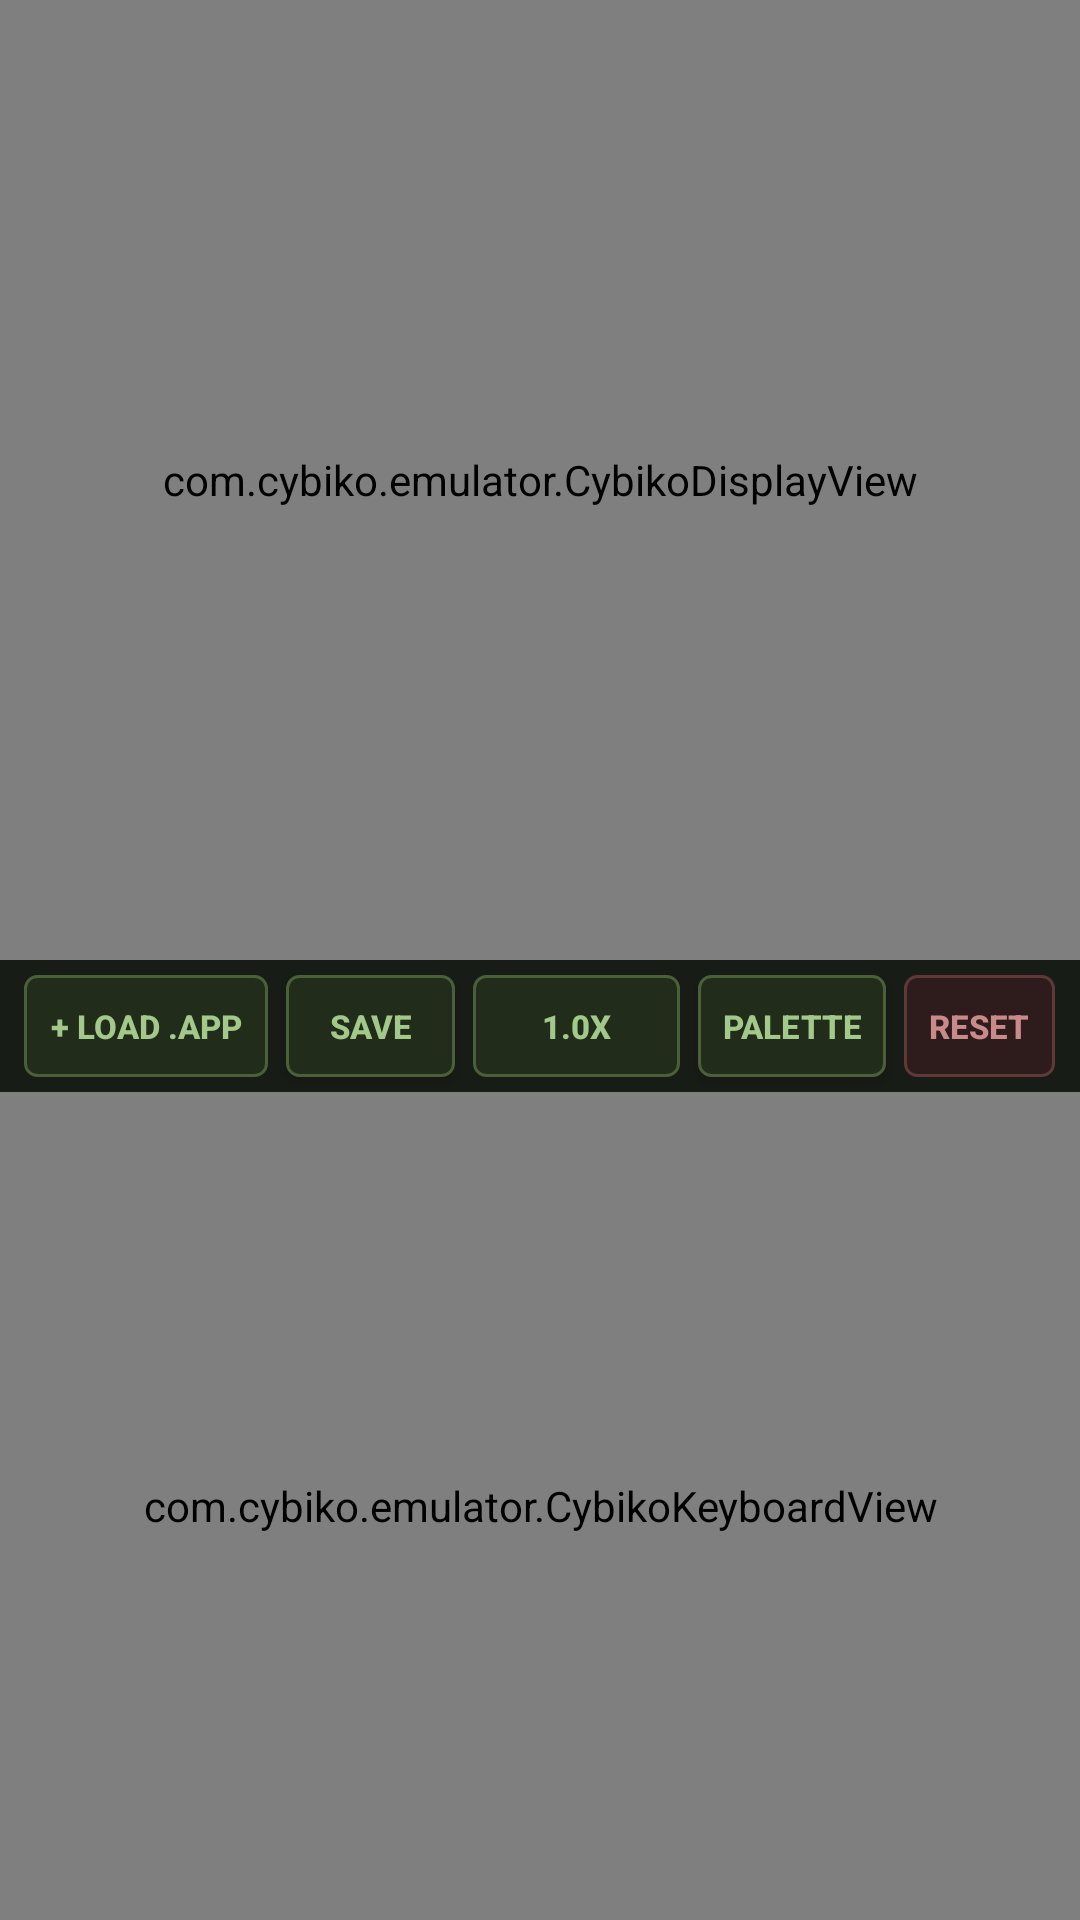

Layout XML and referenced resources for this Android screen:
<!-- AndroidManifest.xml: application theme Theme.Cybiko -->
<!-- res/layout/activity_main.xml -->
<?xml version="1.0" encoding="utf-8"?>
<LinearLayout xmlns:android="http://schemas.android.com/apk/res/android"
    android:layout_width="match_parent"
    android:layout_height="match_parent"
    android:orientation="vertical"
    android:background="#121410">

    
    <com.cybiko.emulator.CybikoDisplayView
        android:id="@+id/displayView"
        android:layout_width="match_parent"
        android:layout_height="0dp"
        android:layout_weight="1" />

    
    <LinearLayout
        android:id="@+id/bottomContainer"
        android:layout_width="match_parent"
        android:layout_height="0dp"
        android:layout_weight="1"
        android:orientation="vertical">

        <LinearLayout
            android:id="@+id/mainToolbar"
            android:layout_width="match_parent"
            android:layout_height="44dp"
            android:orientation="horizontal"
            android:gravity="center_vertical"
            android:paddingStart="8dp"
            android:paddingEnd="8dp"
            android:background="#181C16">

            <Button
                android:id="@+id/btnMainLoadApp"
                android:layout_width="0dp"
                android:layout_height="34dp"
                android:layout_weight="1.3"
                android:layout_marginEnd="6dp"
                android:text="+ LOAD .APP"
                android:textSize="11sp"
                android:textStyle="bold"
                android:textColor="#A2C88A"
                android:background="@drawable/retro_btn_bg" />

            <Button
                android:id="@+id/btnMainSaveNvram"
                android:layout_width="0dp"
                android:layout_height="34dp"
                android:layout_weight="0.9"
                android:layout_marginEnd="6dp"
                android:text="SAVE"
                android:textSize="11sp"
                android:textStyle="bold"
                android:textColor="#A2C88A"
                android:background="@drawable/retro_btn_bg" />

            <Button
                android:id="@+id/btnMainSpeed"
                android:layout_width="0dp"
                android:layout_height="34dp"
                android:layout_weight="1.1"
                android:layout_marginEnd="6dp"
                android:text="1.0x"
                android:textSize="11sp"
                android:textStyle="bold"
                android:textColor="#A2C88A"
                android:background="@drawable/retro_btn_bg" />

            <Button
                android:id="@+id/btnMainPalette"
                android:layout_width="0dp"
                android:layout_height="34dp"
                android:layout_weight="1.0"
                android:layout_marginEnd="6dp"
                android:text="PALETTE"
                android:textSize="11sp"
                android:textStyle="bold"
                android:textColor="#A2C88A"
                android:background="@drawable/retro_btn_bg" />

            <Button
                android:id="@+id/btnMainReset"
                android:layout_width="0dp"
                android:layout_height="34dp"
                android:layout_weight="0.8"
                android:text="RESET"
                android:textSize="11sp"
                android:textStyle="bold"
                android:textColor="#C88A8A"
                android:background="@drawable/retro_btn_reset_bg" />

        </LinearLayout>

        <com.cybiko.emulator.CybikoKeyboardView
            android:id="@+id/keyboardView"
            android:layout_width="match_parent"
            android:layout_height="0dp"
            android:layout_weight="1" />

    </LinearLayout>

</LinearLayout>
<!-- resources referenced by this layout -->
<resources>
  <!-- drawable retro_btn_bg (drawable) -->
  <?xml version="1.0" encoding="utf-8"?>
  <selector xmlns:android="http://schemas.android.com/apk/res/android">
      <item android:state_pressed="true">
          <shape android:shape="rectangle">
              <corners android:radius="4dp" />
              <solid android:color="#3A4D2E" />
              <stroke android:width="1dp" android:color="#7DA65D" />
          </shape>
      </item>
      <item>
          <shape android:shape="rectangle">
              <corners android:radius="4dp" />
              <solid android:color="#212C1B" />
              <stroke android:width="1dp" android:color="#4A6038" />
          </shape>
      </item>
  </selector>
  <!-- drawable retro_btn_reset_bg (drawable) -->
  <?xml version="1.0" encoding="utf-8"?>
  <selector xmlns:android="http://schemas.android.com/apk/res/android">
      <item android:state_pressed="true">
          <shape android:shape="rectangle">
              <corners android:radius="4dp" />
              <solid android:color="#5A2C2C" />
              <stroke android:width="1dp" android:color="#A35C5C" />
          </shape>
      </item>
      <item>
          <shape android:shape="rectangle">
              <corners android:radius="4dp" />
              <solid android:color="#2E1B1B" />
              <stroke android:width="1dp" android:color="#603838" />
          </shape>
      </item>
  </selector>
  <style name="Theme.Cybiko" parent="Theme.AppCompat.NoActionBar">
          <item name="android:windowBackground">#121410</item>
          <item name="android:statusBarColor">#121410</item>
          <item name="android:navigationBarColor">#121410</item>
      </style>
</resources>
